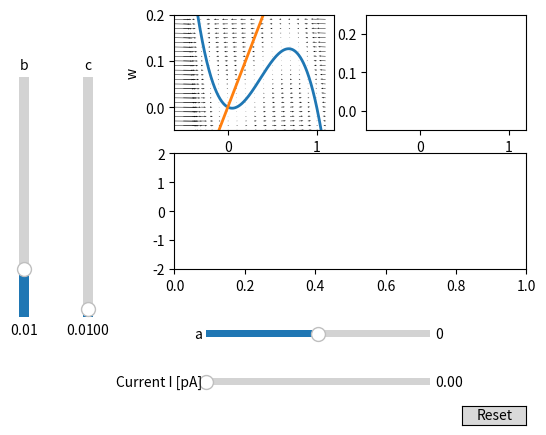

Source code (Python):
import matplotlib.pyplot as plt
import numpy as np
from matplotlib.widgets import Button, Slider
from matplotlib import animation

"""
4.2.6 dns https://www.izhikevich.org/publications/
Model:
dV/dt = V*(a − V)*(V − 1) − w + I
dw/dt = b*V − c*w
V approximation of membrane potential
w recovery variable slow outward currents
I injected current
a shape of the cubic parabola V(a − V)*(V − 1)
b and c kinetics recovery variable
Constraints:
b > 0
c ≥ 0

for multiple recovery variables: 
b c and w become vectors
dV/dt = V*(a − V)*(V − 1) − sum(w) + I

Nullclines:
w = V (a − V )(V − 1) + I
w = b/c V

Linearized stability w/ I=0:
tr(L) = −a − c < 0 
det(L) = ac + b > 0
"""


# class that contains the sim neuron
class Sim:
    def __init__(self, a, b, c, I):
        self.Vsim = 0
        self.wsim = 0
        self.a = a
        self.b = b
        self.c = c
        self.I = I

    def updatevar(self, a, b, c, I):
        self.a = a
        self.b = b
        self.c = c
        self.I = I

    def step(self):
        self.Vsim = self.Vsim + (self.Vsim * (self.a - self.Vsim) * (self.Vsim - 1) - self.wsim + self.I)
        self.wsim = self.wsim + (self.b * self.Vsim - self.c * self.wsim)
        return self.Vsim, self.wsim


def frames():
    while True:
        yield s.step()


def Vnullcline(V, a, I):
    return V * (a - V) * (V - 1) + I


def wnullcline(V, b, c):
    return V * (b / c)


def U_vec(X, Y, a, I):
    return X * (np.full(X.shape, a) - X) * (X - np.ones(X.shape)) - Y + np.full(X.shape, I)


def V_vec(X, Y, b, c):
    return np.full(X.shape, b) * X - np.full(X.shape, c) * Y


v = np.linspace(-0.6, 1.2, 1000)

# Define initial parameters
b = 0.01
c = 0.02
a = 0.1
I = 0.0
s = Sim(a, b, c, I)
x1 = [0] * 100
y1 = [0] * 100
x2 = np.arange(-20 + 0.03, 0, 0.03)
y2 = [0] * x2.size
i = [-1.5] * x2.size
x = np.arange(-0.6, 1.2, 0.1)
y = np.arange(-0.05, 0.2, 0.01)
X, Y = np.meshgrid(x, y)

# Create the figure and the line that we will manipulate
fig, ((ax1, ax2), axs) = plt.subplots(2, 2)
gs = axs[1].get_gridspec()
for ax in axs[:]:
    ax.remove()
ax3 = fig.add_subplot(gs[1, :])
ax1.plot(v, Vnullcline(v, a, I), lw=2)
ax1.plot(v, wnullcline(v, b, c), lw=2)
ax1.set_xlabel('V')
ax1.set_ylabel('w')
U, V = U_vec(X, Y, a, I), V_vec(X, Y, b, c)
ax1.quiver(X, Y, U, V)

# setting limits to the axes
ax1.set_xlim((-0.6, 1.2))
ax1.set_ylim((-0.05, 0.2))
ax2.set_ylim((-0.05, 0.25))
ax2.set_xlim((-0.6, 1.2))
ax3.set_ylim((-2, 2))
# adjust the main plot to make room for the sliders
fig.subplots_adjust(left=0.35, bottom=0.35)
# Make a horizontal slider to control the current.
axI = fig.add_axes([0.4, 0.1, 0.35, 0.03])
I_slider = Slider(
    ax=axI,
    label='Current I [pA]',
    valmin=0,
    valmax=0.03,
    valinit=I,
)

# Make a horizontal slider to control a.
axa = fig.add_axes([0.4, 0.2, 0.35, 0.03])
a_slider = Slider(
    ax=axa,
    label='a',
    valmin=-1,
    valmax=1,
    valinit=I,
)

# Make a vertically oriented slider to control b
axb = fig.add_axes([0.1, 0.25, 0.03, 0.5])
b_slider = Slider(
    ax=axb,
    label="b",
    valmin=0,
    valmax=0.05,
    valinit=b,
    orientation="vertical"
)

# Make a vertically oriented slider to control c
axc = fig.add_axes([0.2, 0.25, 0.03, 0.5])
c_slider = Slider(
    ax=axc,
    label="c",
    valmin=0.0001,
    valmax=0.3,
    valinit=b,
    orientation="vertical"
)


# The function to be called anytime a slider's value changes
def update(val):
    ax1.clear()
    ax1.plot(v, Vnullcline(v, a_slider.val, I_slider.val), lw=2)
    ax1.plot(v, wnullcline(v, b_slider.val, c_slider.val), lw=2)
    U, V = U_vec(X, Y, a_slider.val, I_slider.val), V_vec(X, Y, b_slider.val, c_slider.val)
    ax1.quiver(X, Y, U, V)
    ax1.set_xlim((-0.6, 1.2))
    ax1.set_ylim((-0.05, 0.2))
    fig.canvas.draw_idle()
    ax2.set_ylim((-0.05, 0.25))
    ax2.set_xlim((-0.6, 1.2))
    s.updatevar(a_slider.val, b_slider.val, c_slider.val, I_slider.val)


# register the update function with each slider
a_slider.on_changed(update)
b_slider.on_changed(update)
c_slider.on_changed(update)
I_slider.on_changed(update)

# Create a `matplotlib.widgets.Button` to reset the sliders to initial values.
resetax = fig.add_axes([0.8, 0.025, 0.1, 0.04])
button = Button(resetax, 'Reset', hovercolor='0.975')


def reset(event):
    a_slider.reset()
    b_slider.reset()
    c_slider.reset()
    I_slider.reset()


def animate(args):
    ax2.clear()
    ax3.clear()
    ax2.set_ylim((-0.05, 0.25))
    ax2.set_xlim((-0.6, 1.2))
    ax3.set_ylim((-2, 2))
    x1.pop(0)
    y1.pop(0)
    y2.pop(0)
    i.pop(0)
    x1.append(args[0])
    y1.append(args[1])
    y2.append(args[0])
    i.append(I_slider.val*20-1.5)
    return ax2.plot(x1, y1, color='g'), ax3.plot(x2, y2, color='b'),ax3.plot(x2, i, color='r'), plt.show()


button.on_clicked(reset)
anim = animation.FuncAnimation(fig, animate, frames=frames, interval=30, save_count=2000)
plt.show()
